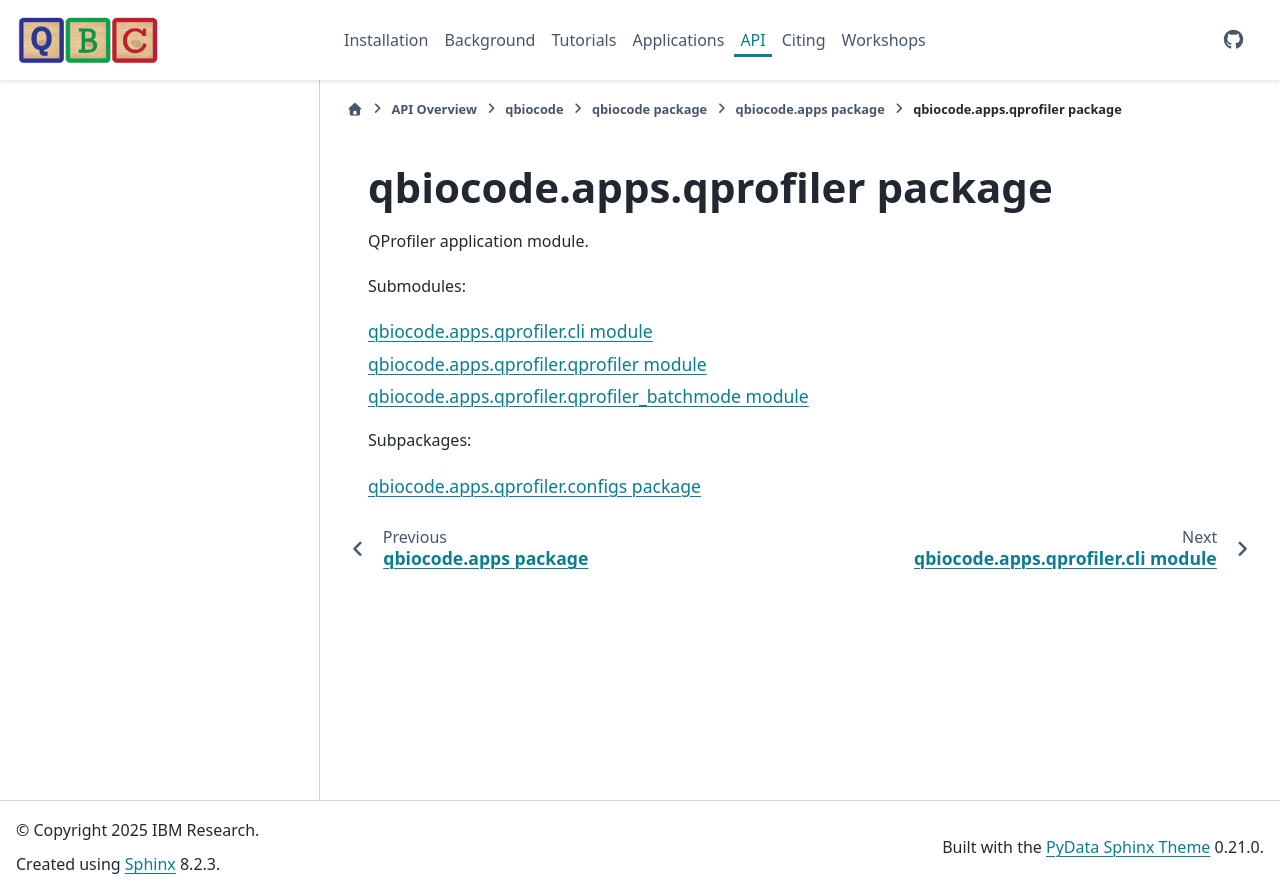

repository: qiskit-community/QBioCode · page: api/qbiocode.apps.qprofiler.html · generator: sphinx


:autogenerated:

qbiocode.apps.qprofiler package
===============================

.. automodule:: qbiocode.apps.qprofiler
    


    Submodules:

    .. toctree::
       :maxdepth: 1

       qbiocode.apps.qprofiler.cli
       qbiocode.apps.qprofiler.qprofiler
       qbiocode.apps.qprofiler.qprofiler_batchmode

    Subpackages:

    .. toctree::
       :maxdepth: 1

       qbiocode.apps.qprofiler.configs
